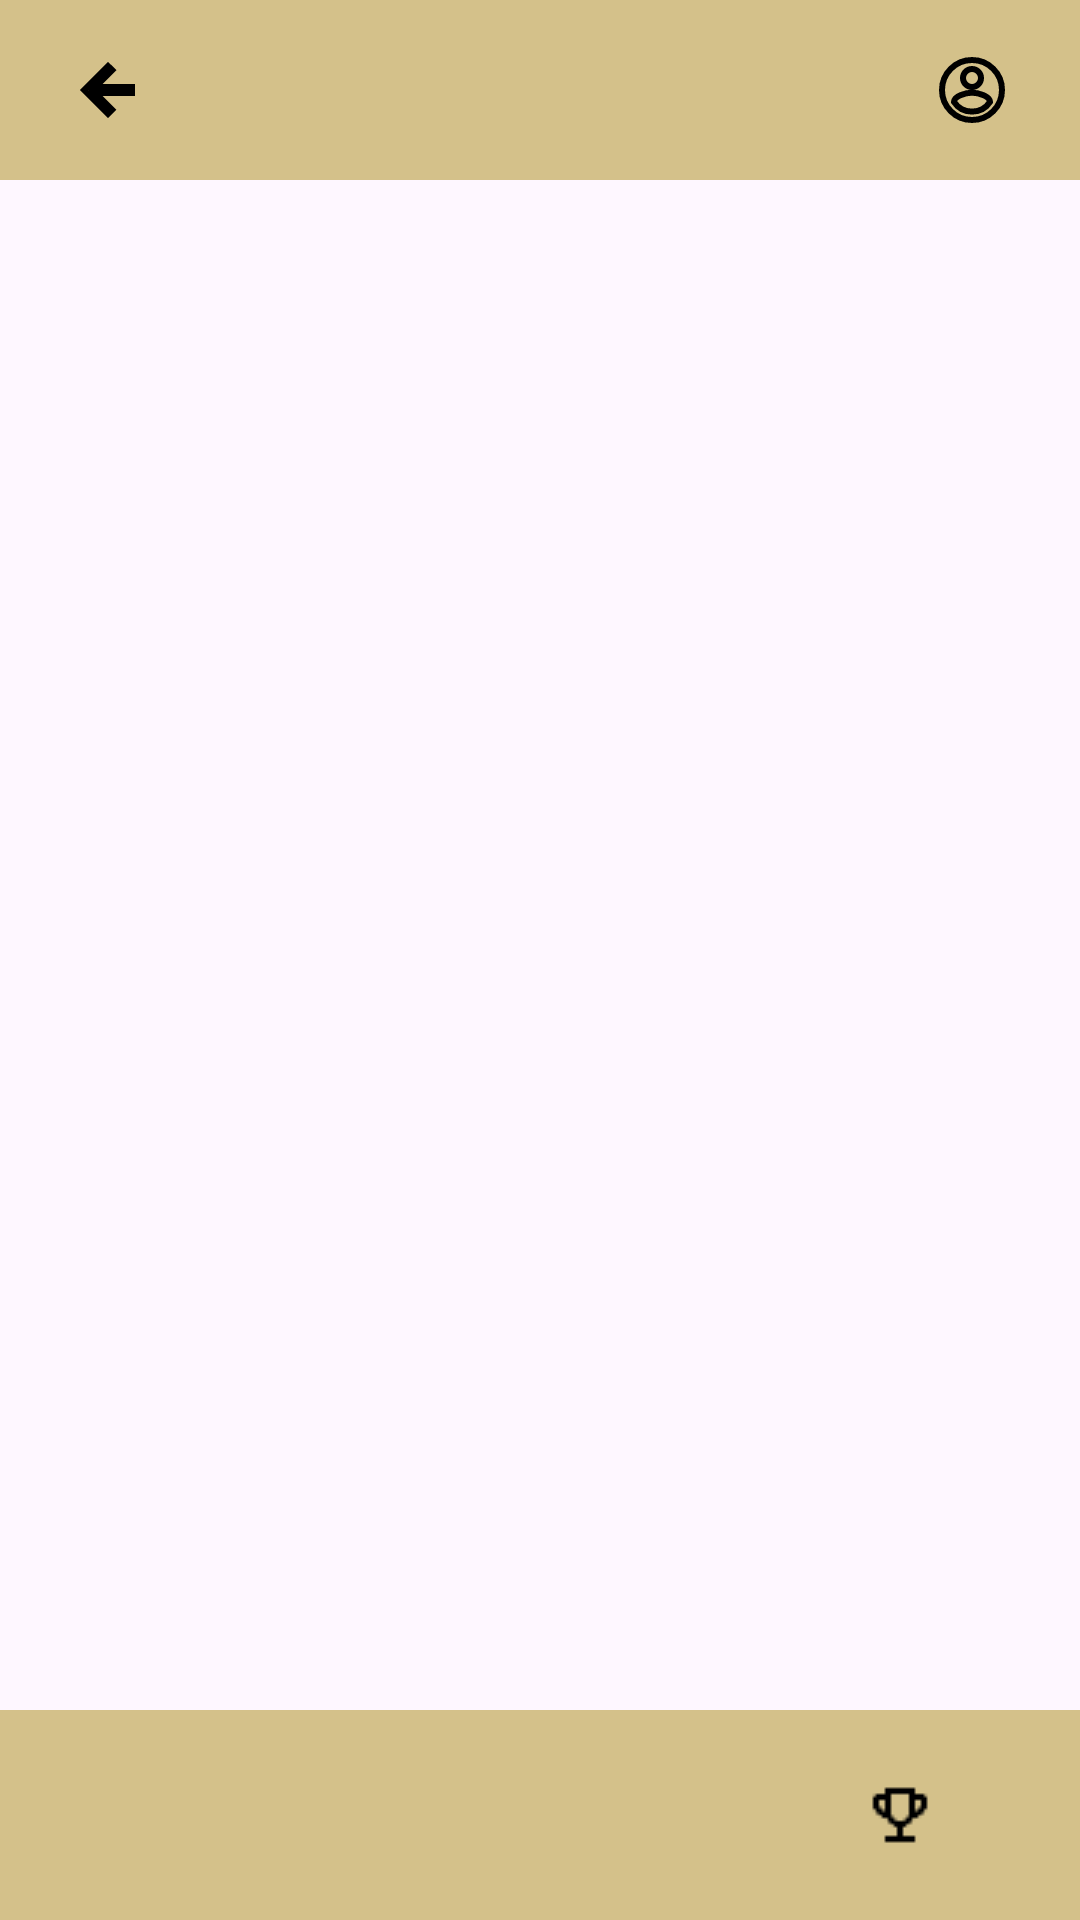

Layout XML and referenced resources for this Android screen:
<!-- AndroidManifest.xml: application theme Theme.BuzzBlitz_Android_Cliente -->
<!-- res/layout/activity_base.xml -->
<?xml version="1.0" encoding="utf-8"?>
<RelativeLayout
    xmlns:android="http://schemas.android.com/apk/res/android"
    xmlns:app="http://schemas.android.com/apk/res-auto"
    android:layout_width="match_parent"
    android:layout_height="match_parent">

    
    <LinearLayout
        android:id="@+id/top_bar"
        android:layout_width="match_parent"
        android:layout_height="60dp"
        android:background="@color/beige_warm"
        android:orientation="horizontal"
        android:paddingHorizontal="16dp"
        android:paddingTop="10dp"
        android:paddingBottom="10dp">

        <ImageButton
            android:id="@+id/ivBack"
            android:layout_width="40dp"
            android:layout_height="40dp"
            android:src="@drawable/arrowbackk"
            android:background="@android:color/transparent"
            android:strokeColor="@color/texto_negro"
            android:layout_marginEnd="8dp"
            android:layout_gravity="center_vertical"/>

        <TextView
            android:id="@+id/tvUsername"
            android:layout_width="0dp"
            android:layout_height="wrap_content"
            android:layout_weight="1"
            android:gravity="center"
            android:textColor="@color/texto_negro"
            android:textSize="22sp"
            android:layout_marginHorizontal="8dp"/>

        <ImageButton
            android:id="@+id/ivProfile"
            android:layout_width="40dp"
            android:layout_height="40dp"
            android:src="@drawable/profilecirclee"
            android:background="@android:color/transparent"
            android:layout_marginStart="8dp"
            android:layout_gravity="center_vertical"/>
    </LinearLayout>

    
    <FrameLayout
        android:id="@+id/content_frame"
        android:layout_width="match_parent"
        android:layout_height="match_parent"
        android:layout_below="@id/top_bar"
        android:layout_above="@id/bottom_navigation"/>

    
    <com.google.android.material.bottomnavigation.BottomNavigationView
        android:id="@+id/bottom_navigation"
        android:layout_width="match_parent"
        android:layout_height="70dp"
        android:layout_alignParentBottom="true"
        android:background="@color/beige_warm"
        app:menu="@menu/bottom_nav_menu"
        app:itemIconTint="@drawable/nav_item_color"
        app:itemTextColor="@drawable/nav_item_color"
        app:labelVisibilityMode="unlabeled"/>
</RelativeLayout>
<!-- resources referenced by this layout -->
<resources>
  <color name="beige_warm">#D4C18A</color>
  <color name="texto_negro">#FF000000</color>
  <!-- drawable arrowbackk (drawable) -->
  <vector xmlns:android="http://schemas.android.com/apk/res/android"
      android:width="24dp"
      android:height="24dp"
      android:viewportWidth="24"
      android:viewportHeight="24">
      <path
          android:fillColor="@android:color/transparent"
          android:strokeColor="@color/texto_negro"
          android:strokeWidth="2"
          android:pathData="M20 11H7.83l5.59-5.59L12 4l-8 8 8 8 1.41-1.41L7.83 13H20v-2z"/>
  </vector>
  <!-- drawable nav_item_color (drawable) -->
  <?xml version="1.0" encoding="utf-8"?>
  <selector xmlns:android="http://schemas.android.com/apk/res/android">
      
      <item android:color="@color/gray" android:state_checked="true"/>
      
      <item android:color="@color/texto_negro"/>
  </selector>
  <!-- drawable profilecirclee (drawable) -->
  <vector xmlns:android="http://schemas.android.com/apk/res/android"
      android:width="24dp"
      android:height="24dp"
      android:viewportWidth="24"
      android:viewportHeight="24">
      <path
          android:fillColor="@android:color/transparent"
          android:strokeColor="@color/texto_negro"
          android:strokeWidth="2"
          android:pathData="M12 2C6.48 2 2 6.48 2 12s4.48 10 10 10 10-4.48 10-10S17.52 2 12 2zm0 3c1.66 0 3 1.34 3 3s-1.34 3-3 3-3-1.34-3-3 1.34-3 3-3zm0 14.2c-2.5 0-4.71-1.28-6-3.22.03-1.99 4-3.08 6-3.08 1.99 0 5.97 1.09 6 3.08-1.29 1.94-3.5 3.22-6 3.22z"/>
  </vector>
  <style name="Theme.BuzzBlitz_Android_Cliente" parent="Base.Theme.BuzzBlitz_Android_Cliente" />
  <color name="gray">#808080</color>
  <style name="Base.Theme.BuzzBlitz_Android_Cliente" parent="Theme.Material3.DayNight.NoActionBar">
          
          
      </style>
</resources>
